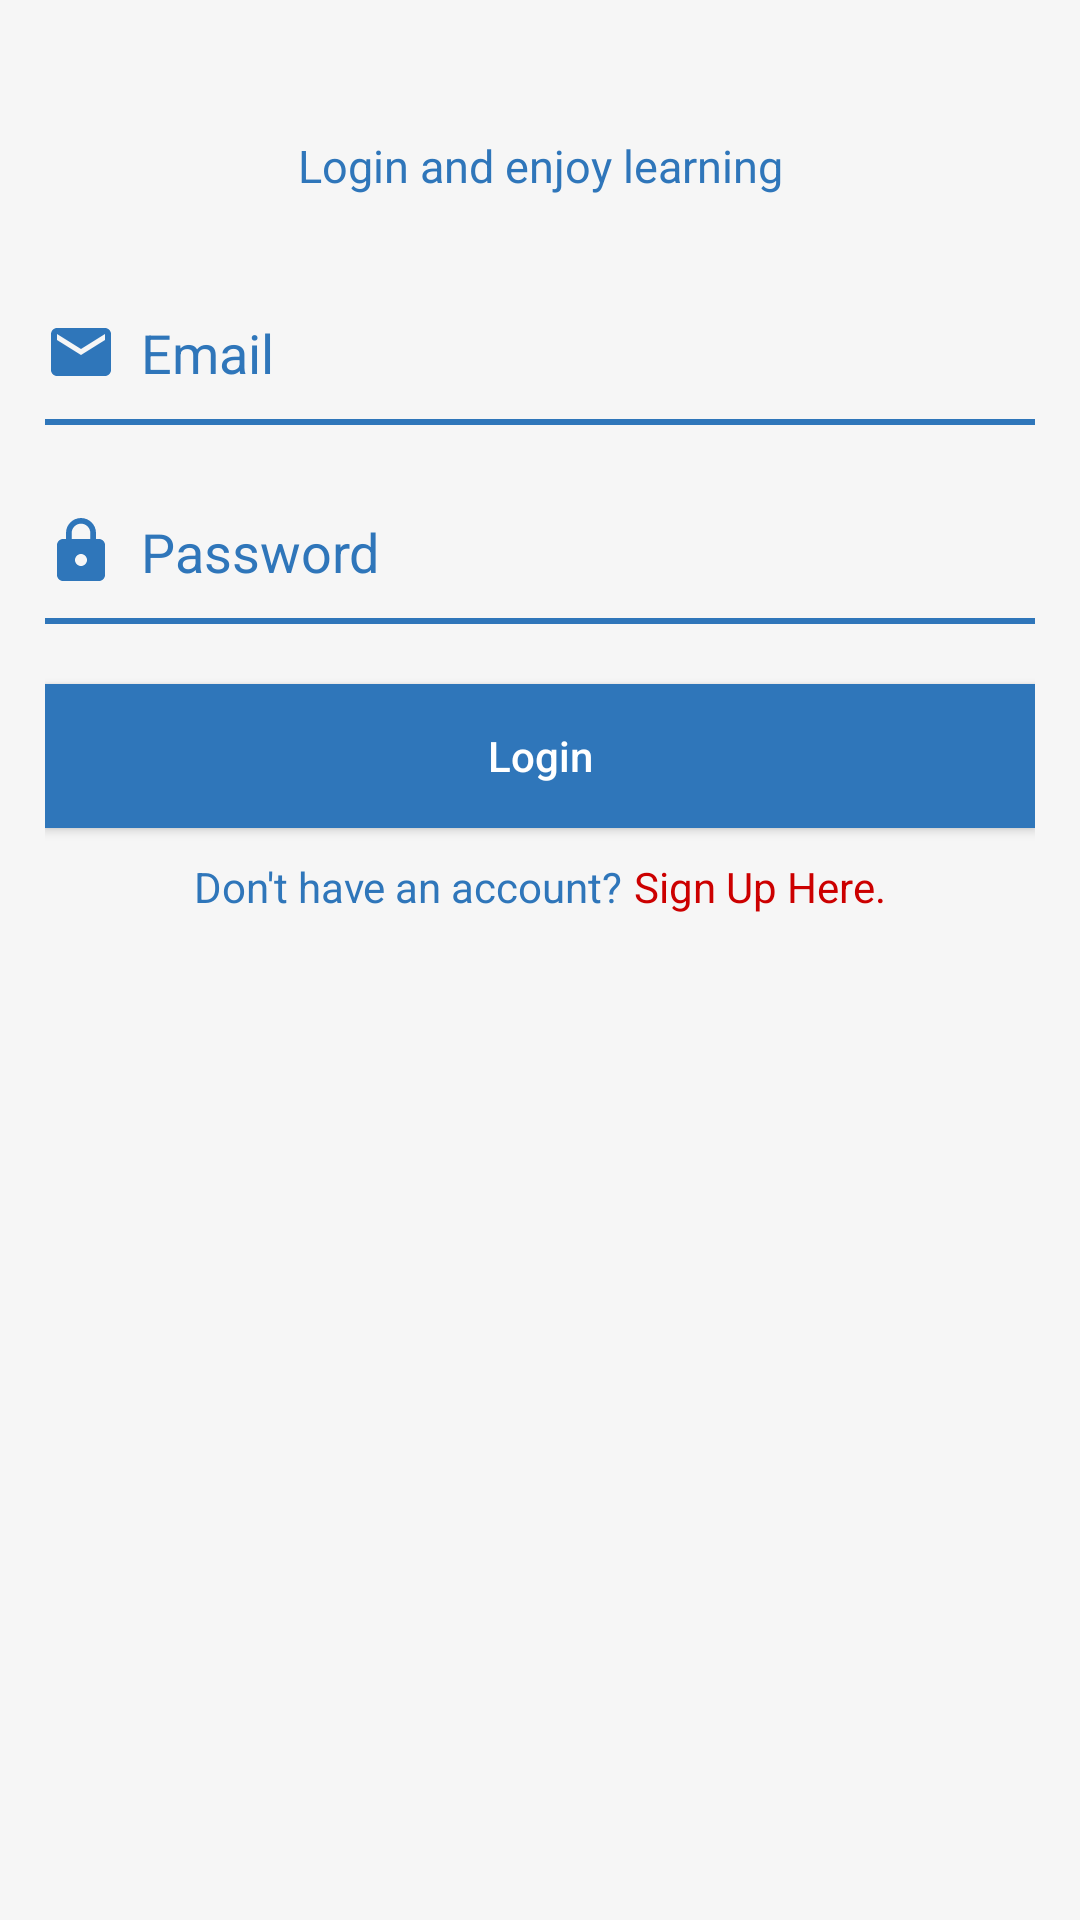

Produce the Android XML layout that renders to this screen, including the resource entries it uses.
<!-- AndroidManifest.xml: application theme Theme.KidoLearningApp -->
<!-- res/layout/activity_main.xml -->
<?xml version="1.0" encoding="utf-8"?>
<LinearLayout
    xmlns:android="http://schemas.android.com/apk/res/android"
    xmlns:tools="http://schemas.android.com/tools"
    android:layout_width="match_parent"
    android:layout_height="match_parent"
    android:padding="15dp"
    android:background="@color/background"
    android:orientation="vertical" >


    <ImageView
        android:layout_width="match_parent"
        android:layout_height="wrap_content"
        android:layout_gravity="center"
        android:src="@drawable/logo"
        android:foregroundGravity="center"/>


    <TextView
        android:id="@+id/text"
        android:layout_width="match_parent"
        android:layout_height="wrap_content"
        android:layout_marginTop="30dp"
        android:gravity="center"
        android:text="Login and enjoy learning"
        android:textColor="@color/textColor"
        android:textSize="15sp" />

    <EditText
        android:id="@+id/usernameLogin"
        android:layout_width="match_parent"
        android:layout_height="wrap_content"
        android:layout_marginTop="40dp"
        android:background="@android:color/transparent"
        android:drawableStart="@drawable/ic_baseline_email_24"
        android:drawablePadding="8dp"
        android:hint="Email"
        android:inputType="textEmailAddress"
        android:textColorHint="@color/textColor"
        tools:ignore="TouchTargetSizeCheck" />

    <View
        android:layout_width="match_parent"
        android:layout_height="2dp"
        android:background="@color/textColor"
        android:layout_marginTop="10dp"
        ></View>

    <EditText
        android:id="@+id/passwordLogin"
        android:layout_width="match_parent"
        android:layout_height="wrap_content"
        android:layout_marginTop="30dp"
        android:background="@android:color/transparent"
        android:drawableStart="@drawable/ic_baseline_lock_24"
        android:drawablePadding="8dp"
        android:hint="Password"
        android:inputType="textPassword"
        android:textColorHint="@color/textColor"
        tools:ignore="TouchTargetSizeCheck" />

    <View
        android:layout_width="match_parent"
        android:layout_height="2dp"
        android:background="@color/textColor"
        android:layout_marginTop="10dp"
        ></View>

    <Button
        android:id="@+id/btnLogin"
        android:layout_width="match_parent"
        android:layout_height="wrap_content"
        android:layout_marginTop="20dp"
        android:background="@color/textColor"
        android:text="Login"
        android:textAllCaps="false"
        android:textColor="@android:color/white"
        tools:ignore="TextContrastCheck" />

    <LinearLayout
        android:layout_width="match_parent"
        android:layout_height="wrap_content"
        android:layout_marginLeft="10dp"
        android:layout_marginTop="10dp"
        android:layout_marginRight="10dp"
        android:gravity="center"
        android:orientation="horizontal">

        <TextView
            android:id="@+id/DontHaveAcc"
            android:layout_width="wrap_content"
            android:layout_height="wrap_content"
            android:layout_toLeftOf="@id/signUpHere"
            android:text="Don't have an account? "
            android:textColor="@color/textColor" />

        <TextView
            android:id="@+id/signUpHere"
            android:layout_width="wrap_content"
            android:layout_height="wrap_content"
            android:layout_toRightOf="@id/DontHaveAcc"
            android:gravity="center"
            android:text="Sign Up Here."
            android:textColor="@android:color/holo_red_dark" />

    </LinearLayout>

</LinearLayout>
<!-- resources referenced by this layout -->
<resources>
  <color name="background">#F6F6F6</color>
  <color name="textColor">#2F76BA</color>
  <!-- drawable ic_baseline_email_24 (drawable) -->
  <vector android:height="24dp" android:tint="#2F76BA"
      android:viewportHeight="24" android:viewportWidth="24"
      android:width="24dp" xmlns:android="http://schemas.android.com/apk/res/android">
      <path android:fillColor="@android:color/white" android:pathData="M20,4L4,4c-1.1,0 -1.99,0.9 -1.99,2L2,18c0,1.1 0.9,2 2,2h16c1.1,0 2,-0.9 2,-2L22,6c0,-1.1 -0.9,-2 -2,-2zM20,8l-8,5 -8,-5L4,6l8,5 8,-5v2z"/>
  </vector>
  <!-- drawable ic_baseline_lock_24 (drawable) -->
  <vector android:height="24dp" android:tint="#2F76BA"
      android:viewportHeight="24" android:viewportWidth="24"
      android:width="24dp" xmlns:android="http://schemas.android.com/apk/res/android">
      <path android:fillColor="@android:color/white" android:pathData="M18,8h-1L17,6c0,-2.76 -2.24,-5 -5,-5S7,3.24 7,6v2L6,8c-1.1,0 -2,0.9 -2,2v10c0,1.1 0.9,2 2,2h12c1.1,0 2,-0.9 2,-2L20,10c0,-1.1 -0.9,-2 -2,-2zM12,17c-1.1,0 -2,-0.9 -2,-2s0.9,-2 2,-2 2,0.9 2,2 -0.9,2 -2,2zM15.1,8L8.9,8L8.9,6c0,-1.71 1.39,-3.1 3.1,-3.1 1.71,0 3.1,1.39 3.1,3.1v2z"/>
  </vector>
  <style name="Theme.KidoLearningApp" parent="Theme.MaterialComponents.DayNight.NoActionBar">
          
          <item name="colorPrimary">@color/purple_500</item>
          <item name="colorPrimaryVariant">@color/purple_700</item>
          <item name="colorOnPrimary">@color/white</item>
          
          <item name="colorSecondary">@color/teal_200</item>
          <item name="colorSecondaryVariant">@color/teal_700</item>
          <item name="colorOnSecondary">@color/black</item>
          
          <item name="android:statusBarColor" tools:targetApi="l">?attr/colorPrimaryVariant</item>
          
      </style>
  <color name="purple_500">#FF6200EE</color>
  <color name="purple_700">#FF3700B3</color>
  <color name="white">#FFFFFFFF</color>
  <color name="teal_200">#FF03DAC5</color>
  <color name="teal_700">#FF018786</color>
  <color name="black">#FF000000</color>
</resources>
